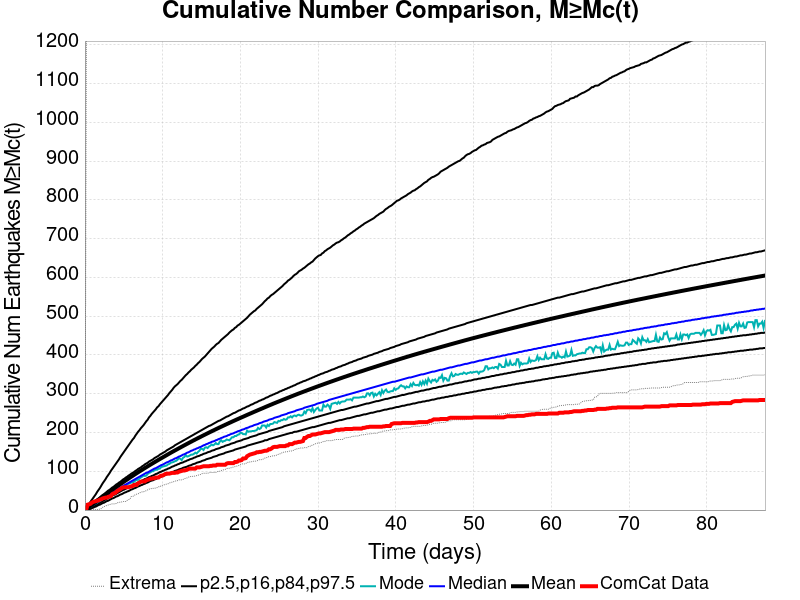

The table this chart was drawn from, first rows:
Time (days), ComCat Data, Simulation Mean, Simulation Median, Simulation Mode, Simulation Minimum, Simulation Maximum, 2.5 %-ile, 16 %-ile, 84 %-ile, 97.5 %-ile
0.0, 0.0, 0.0, 0.0, 0.0, 0.0, 0.0, 0.0, 0.0, 0.0, 0.0
0.1753, 2.0, 2.454, 2.0, 2.0, 0.0, 1143, 0.0, 1.0, 4.0, 6.0
0.3507, 14.0, 5.092, 4.0, 4.0, 0.0, 1806, 1.0, 2.0, 7.0, 11.0
0.526, 15.0, 7.766, 7.0, 6.0, 0.0, 2093, 2.0, 4.0, 10.0, 16.0
0.7013, 16.0, 10.46, 9.0, 8.0, 0.0, 2277, 3.0, 6.0, 13.0, 21.0
0.8766, 19.0, 13.13, 11.0, 10.0, 0.0, 2405, 5.0, 8.0, 16.0, 26.0
1.052, 21.0, 15.78, 14.0, 13.0, 1.0, 2557, 6.0, 10.0, 19.0, 31.0
1.227, 22.0, 18.42, 16.0, 15.0, 1.0, 2699, 8.0, 12.0, 22.0, 36.0
1.403, 23.0, 21.07, 18.0, 17.0, 1.0, 2805, 9.0, 13.0, 25.0, 41.0
1.578, 24.0, 23.71, 21.0, 19.0, 1.0, 2890, 11.0, 15.0, 28.0, 47.0
1.753, 25.0, 26.38, 23.0, 22.0, 2.0, 2959, 13.0, 17.0, 30.0, 52.0
1.929, 27.0, 29.03, 25.0, 23.0, 2.0, 3013, 14.0, 19.0, 33.0, 57.0
2.104, 28.0, 31.69, 27.0, 26.0, 4.0, 3053, 16.0, 21.0, 36.0, 63.0
2.279, 30.0, 34.3, 30.0, 29.0, 7.0, 3102, 18.0, 23.0, 39.0, 69.0
2.455, 31.0, 36.87, 32.0, 30.0, 9.0, 3163, 19.0, 25.0, 41.0, 74.0
2.63, 32.0, 39.45, 34.0, 33.0, 10.0, 3219, 21.0, 27.0, 44.0, 79.0
2.805, 32.0, 42.03, 36.0, 35.0, 12.0, 3288, 23.0, 29.0, 47.0, 85.0
2.981, 34.0, 44.55, 39.0, 36.0, 13.0, 3387, 24.0, 31.0, 50.0, 90.0
3.156, 35.0, 47.07, 41.0, 38.0, 14.0, 3453, 26.0, 33.0, 52.0, 95.0
3.331, 36.0, 49.58, 43.0, 41.0, 15.0, 3516, 28.0, 35.0, 55.0, 101.0
3.507, 41.0, 52.11, 45.0, 44.0, 16.0, 3570, 30.0, 37.0, 58.0, 106.0
3.682, 43.0, 54.64, 47.0, 45.0, 16.0, 3612, 31.0, 39.0, 60.0, 111.0
3.857, 44.0, 57.1, 49.0, 47.0, 16.0, 3654, 33.0, 40.0, 63.0, 116.0
4.033, 47.0, 59.59, 52.0, 48.0, 17.0, 3679, 35.0, 42.0, 66.0, 121.0
4.208, 50.0, 62.04, 54.0, 50.0, 19.0, 3705, 36.0, 44.0, 68.0, 126.0
4.383, 52.0, 64.48, 56.0, 53.0, 20.0, 3752, 38.0, 46.0, 71.0, 131.0
4.559, 54.0, 66.91, 58.0, 57.0, 20.0, 3785, 40.0, 48.0, 73.0, 137.0
4.734, 57.0, 69.33, 60.0, 57.0, 21.0, 3813, 41.0, 50.0, 76.0, 142.0
4.909, 58.0, 71.72, 62.0, 57.0, 22.0, 3841, 43.0, 52.0, 79.0, 147.0
5.085, 59.0, 74.14, 64.0, 62.0, 22.0, 3873, 45.0, 53.0, 81.0, 152.0
5.26, 59.0, 76.54, 66.0, 64.0, 22.0, 3898, 46.0, 55.0, 84.0, 157.0
5.435, 59.0, 78.91, 68.0, 66.0, 25.0, 3919, 48.0, 57.0, 86.0, 162.0
5.61, 59.0, 81.3, 70.0, 68.0, 27.0, 3942, 49.0, 59.0, 89.0, 167.0
5.786, 60.0, 83.68, 72.0, 69.0, 28.0, 3952, 51.0, 60.0, 91.0, 172.0
5.961, 61.0, 86.01, 74.0, 71.0, 35.0, 3976, 53.0, 62.0, 94.0, 177.0
6.136, 62.0, 88.31, 76.0, 71.0, 35.0, 4000, 54.0, 64.0, 96.0, 182.0
6.312, 65.0, 90.61, 78.0, 73.0, 37.0, 4012, 56.0, 66.0, 98.0, 186.0
6.487, 65.0, 92.88, 80.0, 76.0, 40.0, 4032, 57.0, 68.0, 101.0, 192.0
6.662, 65.0, 95.16, 82.0, 78.0, 41.0, 4053, 59.0, 69.0, 103.0, 197.0
6.838, 69.0, 97.41, 84.0, 78.0, 42.0, 4091, 61.0, 71.0, 106.0, 202.0
7.013, 71.0, 99.59, 86.0, 81.0, 44.0, 4112, 62.0, 73.0, 108.0, 206.0
7.188, 73.0, 101.8, 88.0, 84.0, 46.0, 4144, 64.0, 75.0, 110.0, 211.0
7.364, 74.0, 104, 90.0, 86.0, 47.0, 4171, 65.0, 76.0, 113.0, 215.0
7.539, 74.0, 106.2, 92.0, 89.0, 47.0, 4193, 67.0, 78.0, 115.0, 219.0
7.714, 74.0, 108.4, 94.0, 88.0, 49.0, 4213, 68.0, 80.0, 118.0, 224.0
7.89, 77.0, 110.6, 96.0, 89.0, 50.0, 4252, 70.0, 81.0, 120.0, 229.0
8.065, 78.0, 112.7, 97.0, 93.0, 52.0, 4294, 71.0, 83.0, 122.0, 233.0
8.24, 79.0, 114.9, 99.0, 96.0, 54.0, 4329, 73.0, 85.0, 125.0, 239.0
8.416, 81.0, 117, 101.0, 97.0, 54.0, 4358, 75.0, 86.0, 127.0, 243.0
8.591, 81.0, 119.1, 103.0, 100.0, 56.0, 4376, 76.0, 88.0, 129.0, 248.0
8.766, 82.0, 121.2, 105.0, 100.0, 56.0, 4400, 77.0, 89.0, 131.0, 252.0
8.942, 82.0, 123.3, 107.0, 103.0, 56.0, 4487, 79.0, 91.0, 134.0, 256.0
9.117, 84.0, 125.4, 108.0, 104.0, 57.0, 4546, 80.0, 93.0, 136.0, 260.0
9.292, 84.0, 127.5, 110.0, 104.0, 58.0, 4579, 82.0, 94.0, 138.0, 265.0
9.468, 84.0, 129.6, 112.0, 107.0, 60.0, 4595, 83.0, 96.0, 140.0, 268.0
9.643, 87.0, 131.6, 114.0, 107.0, 60.0, 4612, 85.0, 98.0, 143.0, 273.0
9.818, 89.0, 133.7, 116.0, 111.0, 63.0, 4633, 86.0, 99.0, 145.0, 277.0
9.994, 89.0, 135.7, 117.0, 112.0, 64.0, 4665, 88.0, 101.0, 147.0, 281.0
10.17, 91.0, 137.7, 119.0, 113.0, 65.0, 4701, 89.0, 102.0, 149.0, 285.0
10.34, 93.0, 139.7, 121.0, 114.0, 66.0, 4730, 91.0, 104.0, 151.0, 289.0
... 440 more rows
